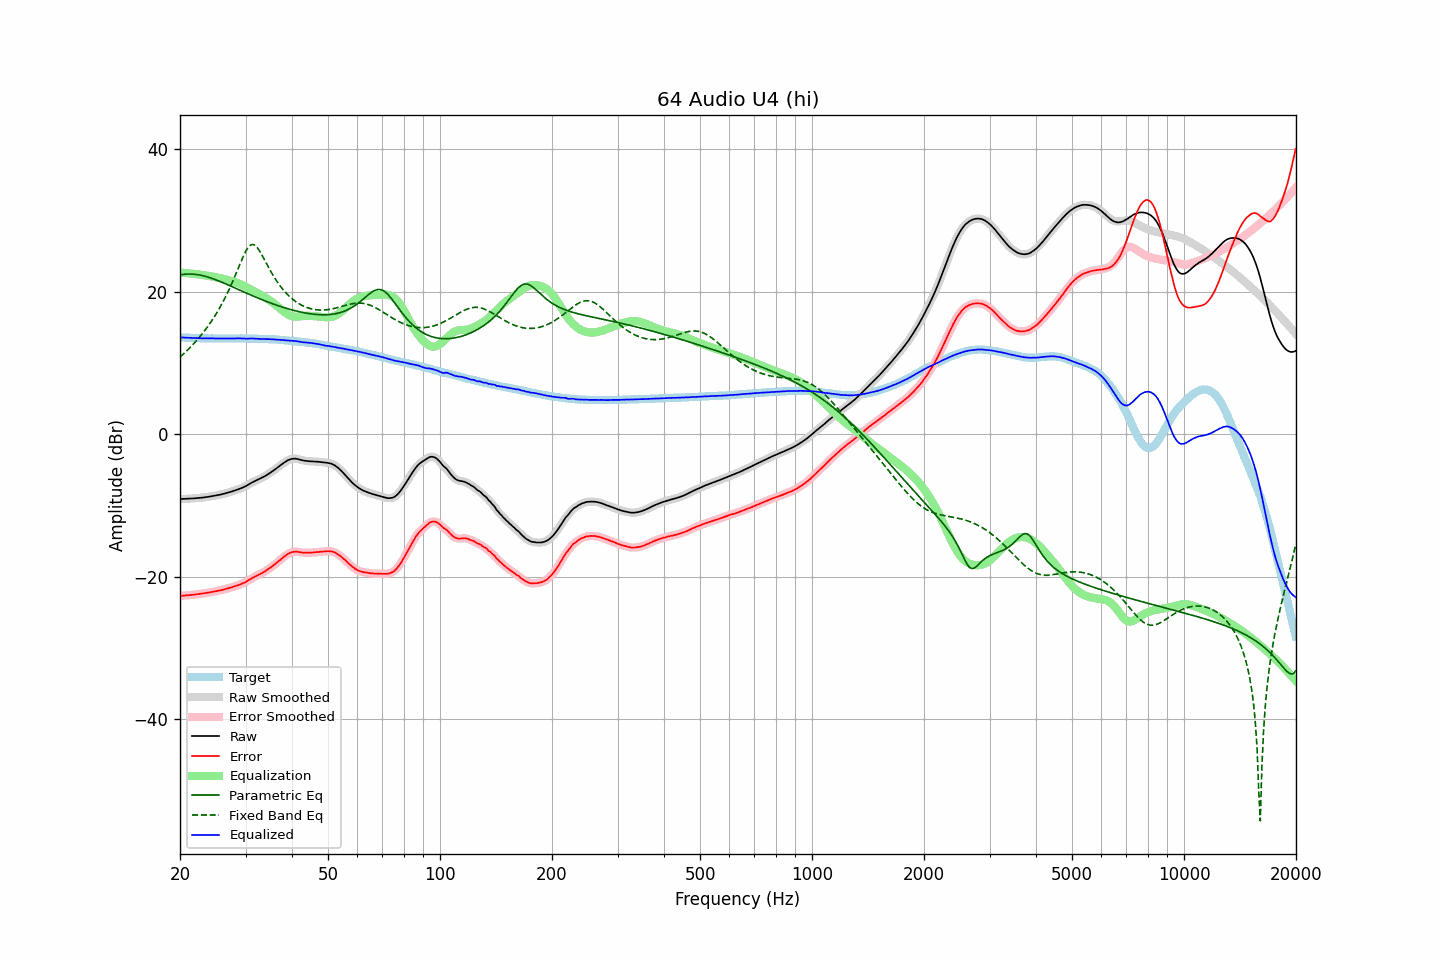

The file beside this chart, header and first rows:
frequency, raw, error, smoothed, error_smoothed, equalization, parametric_eq, fixed_band_eq, equalized_raw, equalized_smoothed, target
20.00, -9.10, -22.70, -9.10, -22.70, 22.70, 22.38, 10.83, 13.60, 13.60, 13.60
20.20, -9.09, -22.68, -9.09, -22.69, 22.69, 22.42, 11.03, 13.59, 13.59, 13.59
20.40, -9.08, -22.66, -9.09, -22.67, 22.67, 22.45, 11.24, 13.59, 13.58, 13.58
20.61, -9.08, -22.65, -9.08, -22.65, 22.65, 22.47, 11.45, 13.57, 13.57, 13.57
20.81, -9.07, -22.62, -9.07, -22.62, 22.63, 22.49, 11.67, 13.56, 13.56, 13.55
21.02, -9.06, -22.60, -9.06, -22.61, 22.61, 22.50, 11.89, 13.55, 13.55, 13.54
21.23, -9.04, -22.57, -9.04, -22.58, 22.59, 22.50, 12.12, 13.54, 13.54, 13.53
21.44, -9.03, -22.57, -9.03, -22.56, 22.56, 22.50, 12.35, 13.53, 13.53, 13.54
21.66, -9.01, -22.53, -9.01, -22.54, 22.54, 22.49, 12.59, 13.53, 13.52, 13.52
21.87, -9.00, -22.52, -9.00, -22.52, 22.51, 22.47, 12.83, 13.51, 13.51, 13.52
22.09, -8.98, -22.48, -8.98, -22.48, 22.49, 22.44, 13.08, 13.51, 13.51, 13.50
22.31, -8.96, -22.45, -8.96, -22.46, 22.46, 22.41, 13.34, 13.50, 13.50, 13.49
22.54, -8.94, -22.42, -8.94, -22.43, 22.43, 22.37, 13.60, 13.49, 13.49, 13.48
22.76, -8.92, -22.40, -8.92, -22.40, 22.40, 22.33, 13.88, 13.48, 13.48, 13.48
22.99, -8.90, -22.37, -8.90, -22.37, 22.37, 22.28, 14.16, 13.47, 13.47, 13.47
23.22, -8.87, -22.33, -8.87, -22.34, 22.34, 22.22, 14.45, 13.47, 13.47, 13.46
23.45, -8.84, -22.31, -8.84, -22.30, 22.30, 22.16, 14.74, 13.46, 13.46, 13.47
23.69, -8.80, -22.27, -8.80, -22.27, 22.27, 22.10, 15.05, 13.47, 13.46, 13.46
23.92, -8.77, -22.22, -8.77, -22.23, 22.23, 22.03, 15.36, 13.46, 13.47, 13.45
24.16, -8.73, -22.19, -8.73, -22.19, 22.19, 21.95, 15.69, 13.46, 13.46, 13.46
24.40, -8.69, -22.15, -8.70, -22.16, 22.15, 21.88, 16.02, 13.46, 13.46, 13.46
24.65, -8.66, -22.11, -8.66, -22.11, 22.11, 21.80, 16.37, 13.45, 13.45, 13.45
24.89, -8.62, -22.07, -8.62, -22.07, 22.07, 21.71, 16.73, 13.45, 13.45, 13.45
25.14, -8.57, -22.01, -8.57, -22.02, 22.02, 21.63, 17.10, 13.45, 13.45, 13.44
25.39, -8.52, -21.96, -8.53, -21.97, 21.97, 21.54, 17.48, 13.45, 13.45, 13.44
25.65, -8.48, -21.92, -8.48, -21.92, 21.92, 21.45, 17.88, 13.44, 13.45, 13.44
25.91, -8.43, -21.88, -8.43, -21.87, 21.87, 21.35, 18.28, 13.44, 13.44, 13.44
26.16, -8.37, -21.82, -8.37, -21.82, 21.81, 21.26, 18.71, 13.44, 13.44, 13.45
26.43, -8.31, -21.76, -8.31, -21.76, 21.76, 21.16, 19.15, 13.44, 13.44, 13.44
26.69, -8.25, -21.69, -8.25, -21.70, 21.70, 21.06, 19.60, 13.45, 13.45, 13.44
26.96, -8.19, -21.64, -8.19, -21.63, 21.63, 20.96, 20.07, 13.44, 13.45, 13.44
27.23, -8.12, -21.57, -8.12, -21.57, 21.57, 20.86, 20.56, 13.45, 13.45, 13.44
27.50, -8.05, -21.49, -8.06, -21.50, 21.50, 20.76, 21.06, 13.45, 13.45, 13.44
27.77, -7.99, -21.44, -7.98, -21.43, 21.43, 20.66, 21.57, 13.44, 13.45, 13.45
28.05, -7.91, -21.35, -7.91, -21.36, 21.36, 20.56, 22.10, 13.45, 13.45, 13.44
28.33, -7.83, -21.28, -7.83, -21.29, 21.29, 20.46, 22.64, 13.46, 13.46, 13.45
28.62, -7.75, -21.21, -7.75, -21.21, 21.21, 20.36, 23.19, 13.46, 13.46, 13.45
28.90, -7.67, -21.13, -7.67, -21.13, 21.13, 20.26, 23.73, 13.46, 13.46, 13.46
29.19, -7.58, -21.04, -7.58, -21.04, 21.04, 20.15, 24.27, 13.46, 13.46, 13.46
29.48, -7.48, -20.93, -7.49, -20.95, 20.93, 20.05, 24.80, 13.45, 13.45, 13.45
29.78, -7.39, -20.85, -7.39, -20.84, 20.82, 19.95, 25.29, 13.43, 13.44, 13.45
30.08, -7.28, -20.74, -7.28, -20.72, 20.71, 19.85, 25.73, 13.42, 13.43, 13.45
30.38, -7.15, -20.59, -7.15, -20.59, 20.58, 19.75, 26.11, 13.43, 13.43, 13.43
30.68, -7.01, -20.44, -7.01, -20.45, 20.46, 19.65, 26.39, 13.44, 13.44, 13.43
30.99, -6.87, -20.31, -6.88, -20.31, 20.33, 19.56, 26.58, 13.45, 13.45, 13.43
31.30, -6.75, -20.19, -6.75, -20.18, 20.20, 19.46, 26.65, 13.45, 13.44, 13.43
31.61, -6.64, -20.06, -6.64, -20.06, 20.07, 19.36, 26.61, 13.43, 13.44, 13.42
31.93, -6.53, -19.94, -6.53, -19.94, 19.95, 19.27, 26.46, 13.42, 13.42, 13.40
32.24, -6.42, -19.83, -6.42, -19.83, 19.84, 19.17, 26.23, 13.42, 13.41, 13.41
32.57, -6.32, -19.72, -6.32, -19.72, 19.72, 19.08, 25.92, 13.40, 13.40, 13.39
32.89, -6.22, -19.61, -6.22, -19.61, 19.60, 18.99, 25.55, 13.38, 13.39, 13.39
33.22, -6.11, -19.49, -6.11, -19.49, 19.48, 18.90, 25.16, 13.37, 13.37, 13.38
33.55, -5.98, -19.36, -5.99, -19.37, 19.35, 18.81, 24.74, 13.37, 13.37, 13.38
33.89, -5.86, -19.23, -5.86, -19.23, 19.22, 18.72, 24.31, 13.36, 13.37, 13.37
34.23, -5.72, -19.08, -5.72, -19.08, 19.08, 18.63, 23.88, 13.36, 13.36, 13.35
34.57, -5.57, -18.92, -5.58, -18.93, 18.93, 18.54, 23.46, 13.36, 13.36, 13.35
34.92, -5.43, -18.77, -5.43, -18.77, 18.78, 18.46, 23.05, 13.35, 13.35, 13.33
35.27, -5.27, -18.63, -5.28, -18.62, 18.61, 18.38, 22.65, 13.34, 13.34, 13.35
35.62, -5.12, -18.45, -5.12, -18.45, 18.44, 18.29, 22.27, 13.32, 13.32, 13.32
35.97, -4.96, -18.28, -4.96, -18.28, 18.26, 18.21, 21.91, 13.30, 13.31, 13.32
... 635 more rows
